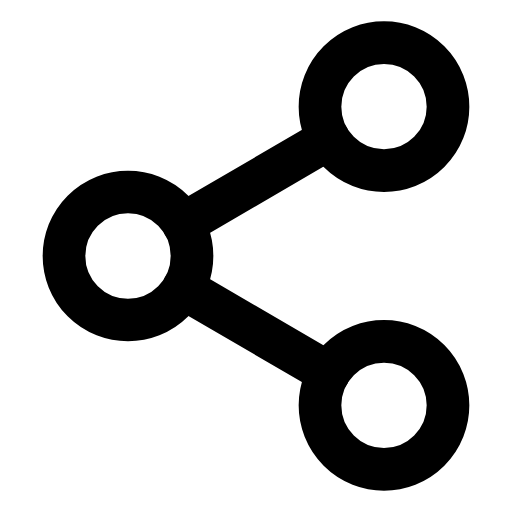
t = 0.00 s
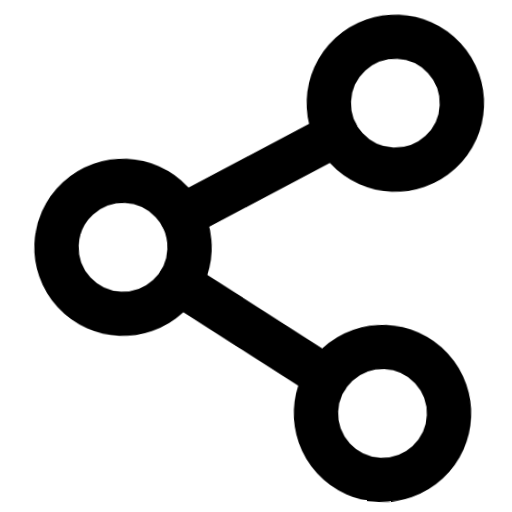
t = 0.66 s
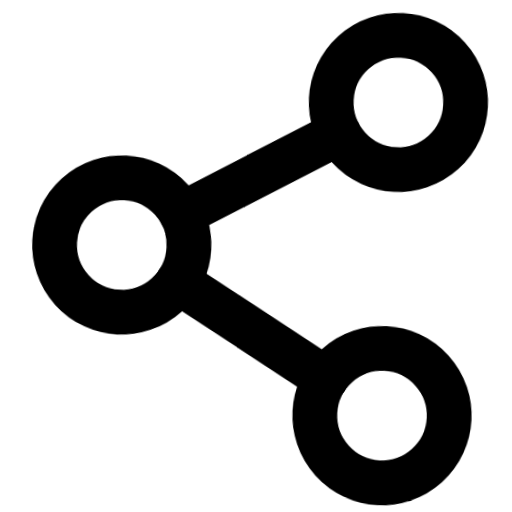
t = 1.32 s
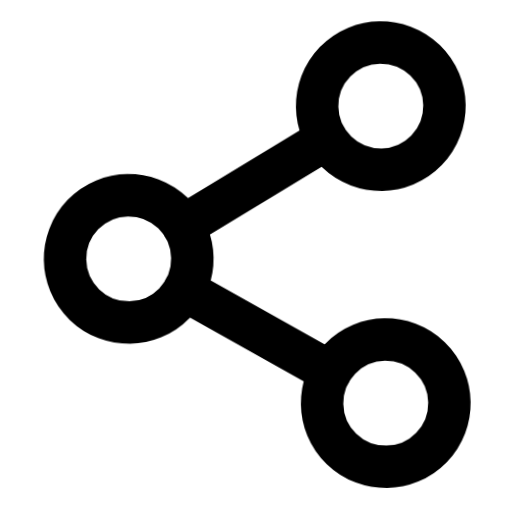
t = 1.98 s
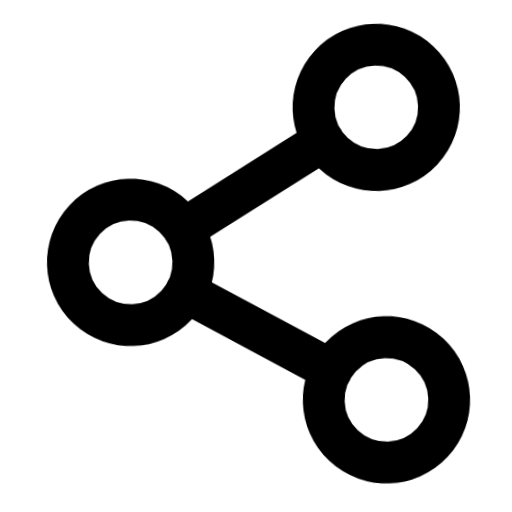
t = 2.64 s
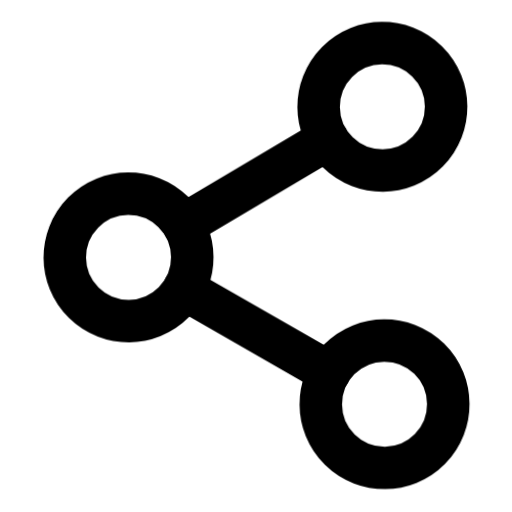
t = 3.32 s

The animated SVG that drew these frames (rendered in a browser with its animation timeline set to each time). Animation: 1 CSS @keyframes rule; one cycle of 4.00 s, repeats indefinitely.

<svg xmlns="http://www.w3.org/2000/svg" viewBox="0 0 24 24" fill="none" stroke="currentColor" stroke-width="2" stroke-linecap="round" stroke-linejoin="round" id="float-share_2">
  <style>
    @keyframes float-share_2 {
      0%, 100% { transform: translateY(0) rotate(0deg) scale(1); }
      33% { transform: translateY(-4px) rotate(3deg) scale(1.05); }
      66% { transform: translateY(2px) rotate(-2deg) scale(0.98); }
    }
    #float-share_2 {
      animation: float-share_2 4s cubic-bezier(0.45, 0, 0.15, 1) infinite;
      transform-origin: center;
      overflow: visible;
    }
    #float-share_2 * {
      stroke: currentColor;
      stroke-width: 2;
      transition: stroke 0.3s ease;
    }
  </style><circle cx="18" cy="5" r="3"/><circle cx="6" cy="12" r="3"/><circle cx="18" cy="19" r="3"/><line x1="8.59" y1="13.51" x2="15.42" y2="17.49"/><line x1="15.41" y1="6.51" x2="8.59" y2="10.49"/></svg>
